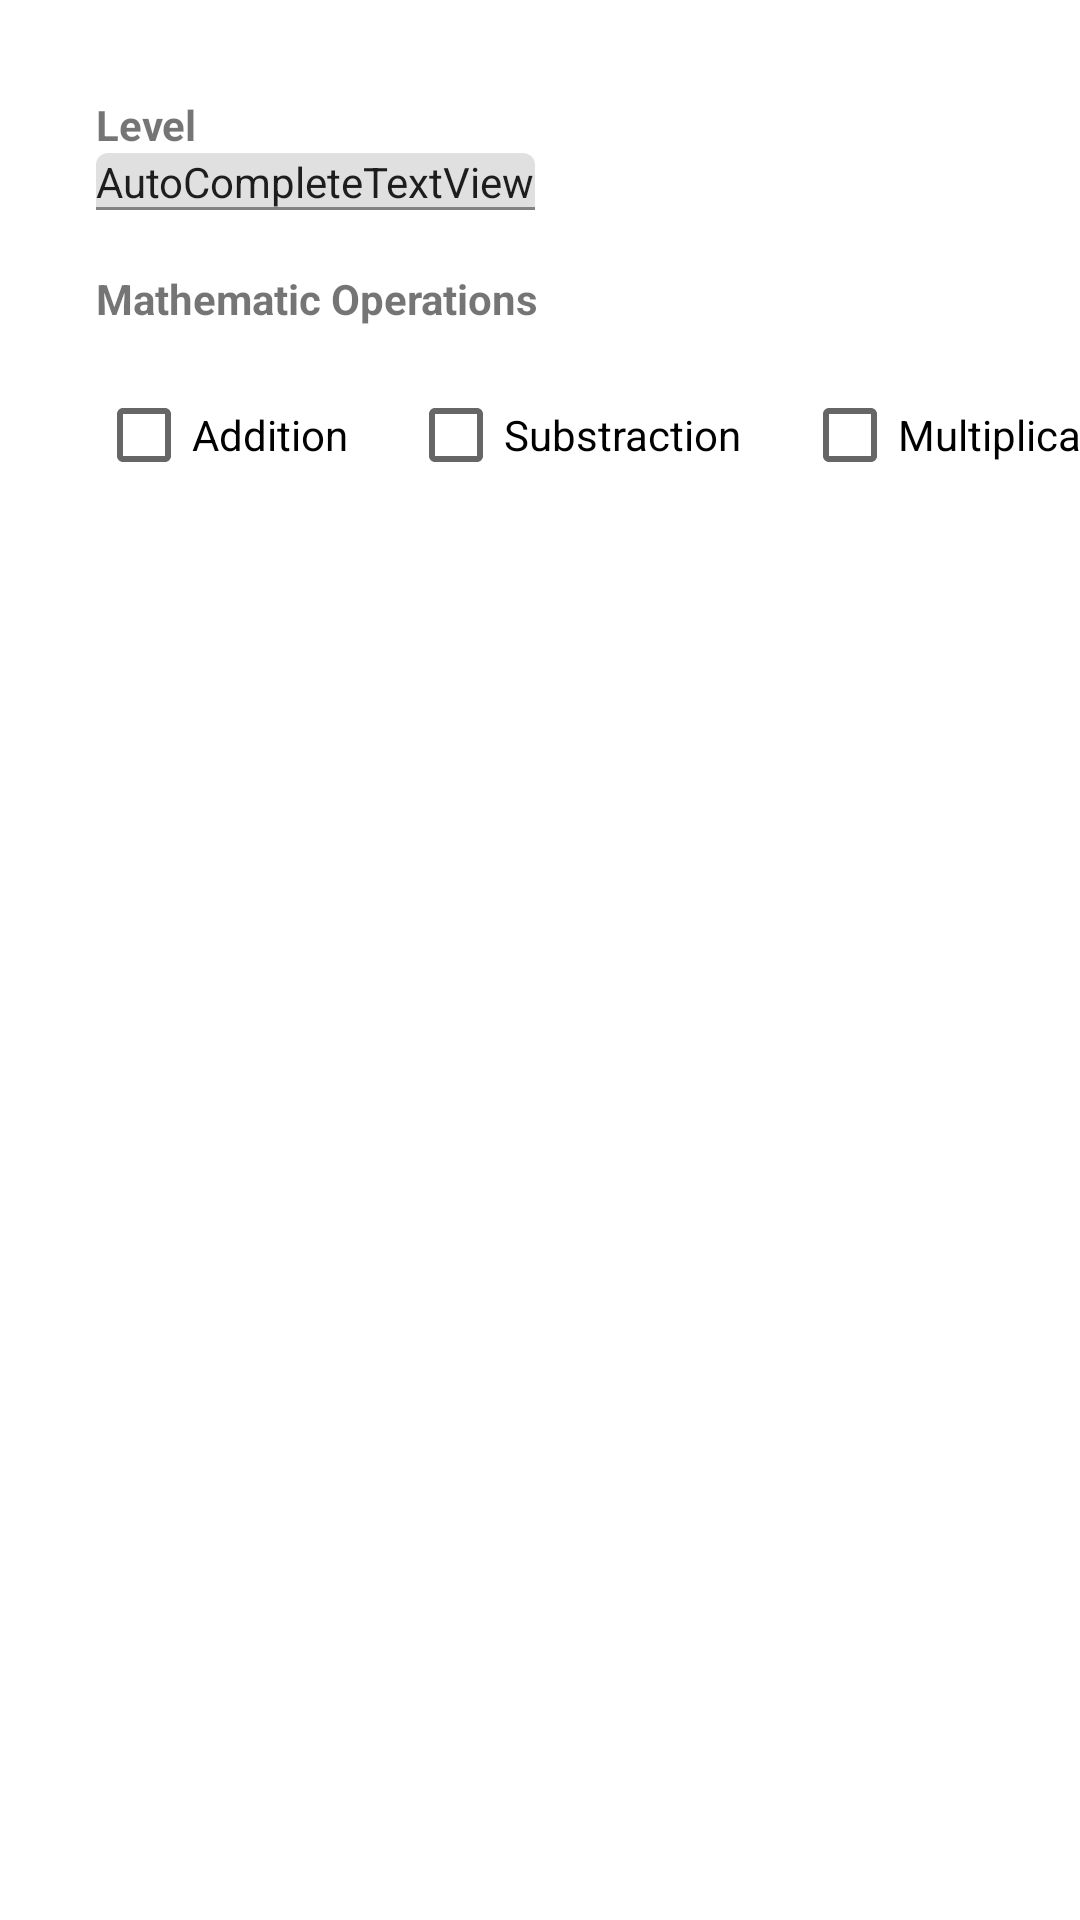

This screen was rendered from an Android layout file. Write that file and the resources it references.
<!-- AndroidManifest.xml: application theme Theme.Adv160419006Week2 -->
<!-- res/layout/fragment_option.xml -->
<?xml version="1.0" encoding="utf-8"?>
<FrameLayout xmlns:android="http://schemas.android.com/apk/res/android"
    xmlns:app="http://schemas.android.com/apk/res-auto"
    xmlns:tools="http://schemas.android.com/tools"
    android:layout_width="match_parent"
    android:layout_height="match_parent"
    tools:context=".OptionFragment">

    

    <androidx.constraintlayout.widget.ConstraintLayout
        android:layout_width="match_parent"
        android:layout_height="wrap_content">

        <CheckBox
            android:id="@+id/checkBox"
            android:layout_width="wrap_content"
            android:layout_height="wrap_content"
            android:layout_marginStart="32dp"
            android:layout_marginTop="12dp"
            android:layout_marginBottom="32dp"
            android:text="Addition"
            app:layout_constraintBottom_toBottomOf="parent"
            app:layout_constraintStart_toStartOf="parent"
            app:layout_constraintTop_toBottomOf="@+id/textView8" />

        <CheckBox
            android:id="@+id/checkBox3"
            android:layout_width="wrap_content"
            android:layout_height="wrap_content"
            android:layout_marginStart="20dp"
            android:layout_marginTop="12dp"
            android:text="Substraction"
            app:layout_constraintStart_toEndOf="@+id/checkBox"
            app:layout_constraintTop_toBottomOf="@+id/textView8" />

        <CheckBox
            android:id="@+id/checkBox4"
            android:layout_width="wrap_content"
            android:layout_height="wrap_content"
            android:layout_marginStart="20dp"
            android:layout_marginTop="12dp"
            android:text="Multiplication"
            app:layout_constraintStart_toEndOf="@+id/checkBox3"
            app:layout_constraintTop_toBottomOf="@+id/textView8" />

        <TextView
            android:id="@+id/textView8"
            android:layout_width="wrap_content"
            android:layout_height="wrap_content"
            android:layout_marginStart="32dp"
            android:layout_marginTop="20dp"
            android:text="Mathematic Operations"
            android:textStyle="bold"
            app:layout_constraintStart_toStartOf="parent"
            app:layout_constraintTop_toBottomOf="@+id/textInputLayout3" />

        <TextView
            android:id="@+id/textView7"
            android:layout_width="wrap_content"
            android:layout_height="wrap_content"
            android:layout_marginStart="32dp"
            android:layout_marginTop="32dp"
            android:text="Level"
            android:textStyle="bold"
            app:layout_constraintStart_toStartOf="parent"
            app:layout_constraintTop_toTopOf="parent" />

        <com.google.android.material.textfield.TextInputLayout
            android:id="@+id/textInputLayout3"
            android:layout_width="0dp"
            android:layout_height="wrap_content"
            android:layout_marginEnd="32dp"
            app:layout_constraintEnd_toEndOf="parent"
            app:layout_constraintStart_toStartOf="@+id/textView7"
            app:layout_constraintTop_toBottomOf="@+id/textView7">

            <AutoCompleteTextView
                android:id="@+id/autoCompleteTextView"
                style="@style/Widget.MaterialComponents.TextInputLayout.OutlinedBox.ExposedDropdownMenu"
                android:layout_width="wrap_content"
                android:layout_height="wrap_content"
                android:layout_weight="1"
                android:text="AutoCompleteTextView" />
        </com.google.android.material.textfield.TextInputLayout>

    </androidx.constraintlayout.widget.ConstraintLayout>

</FrameLayout>
<!-- resources referenced by this layout -->
<resources>
  <style name="Theme.Adv160419006Week2" parent="Theme.MaterialComponents.DayNight.DarkActionBar">
          
          <item name="colorPrimary">@color/purple_500</item>
          <item name="colorPrimaryVariant">@color/purple_700</item>
          <item name="colorOnPrimary">@color/white</item>
          
          <item name="colorSecondary">@color/teal_200</item>
          <item name="colorSecondaryVariant">@color/teal_700</item>
          <item name="colorOnSecondary">@color/black</item>
          
          <item name="android:statusBarColor" tools:targetApi="l">?attr/colorPrimaryVariant</item>
          
      </style>
  <!-- not gathered from this repository: default colours our renderer supplied (Android Studio template values) -->
  <color name="purple_500">#FF6200EE</color>
  <color name="purple_700">#FF3700B3</color>
  <color name="teal_200">#FF03DAC5</color>
  <color name="teal_700">#FF018786</color>
  <color name="black">#FF000000</color>
  <color name="white">#FFFFFFFF</color>
</resources>
